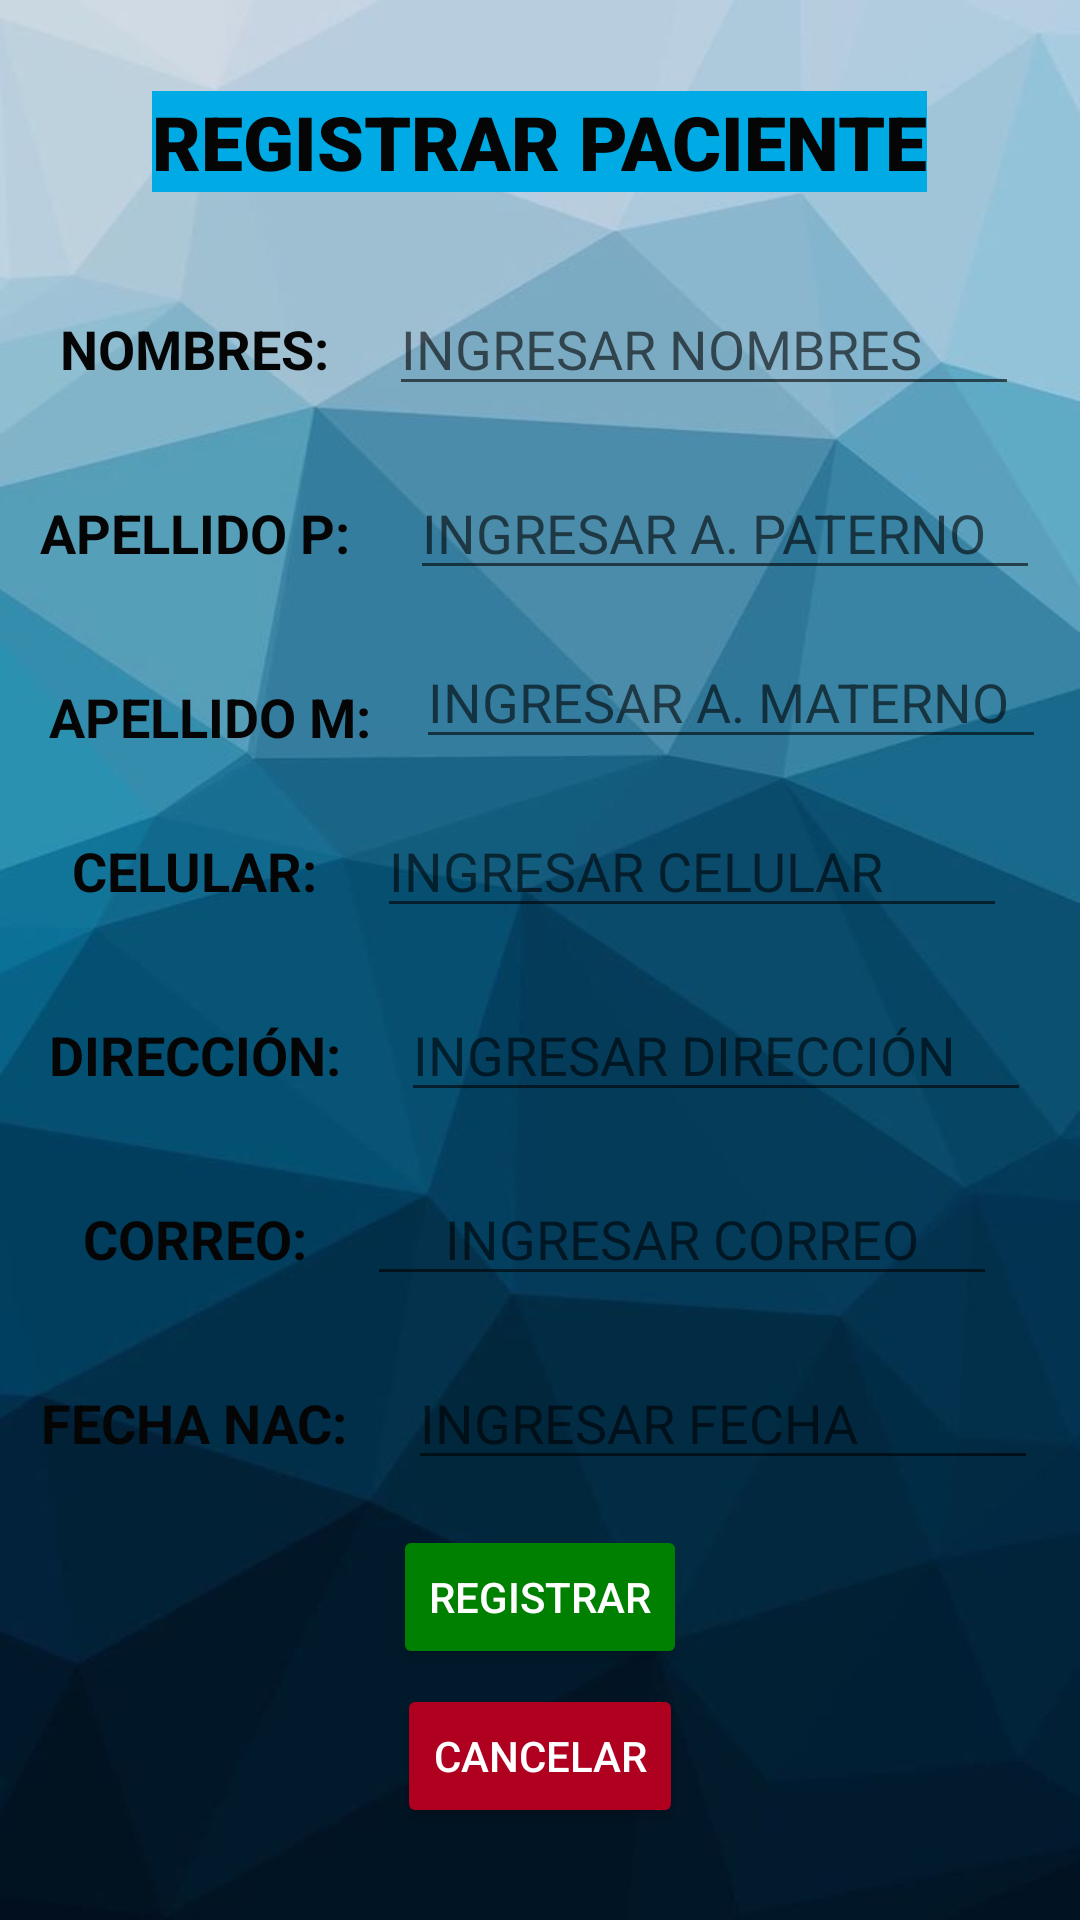

Layout XML and referenced resources for this Android screen:
<!-- AndroidManifest.xml: application theme Theme.Appcentrosalud -->
<!-- res/layout/activity_registrar_paciente.xml -->
<?xml version="1.0" encoding="utf-8"?>
<LinearLayout
    xmlns:android="http://schemas.android.com/apk/res/android"
    xmlns:app="http://schemas.android.com/apk/res-auto"
    xmlns:tools="http://schemas.android.com/tools"
    android:layout_width="match_parent"
    android:layout_height="match_parent"
    tools:context=".RegistrarPacienteActivity"
    android:gravity="center"
    android:background="@drawable/pixel2"
    android:orientation="vertical">

    <TextView
        android:id="@+id/texssssst"
        android:layout_width="wrap_content"
        android:layout_height="wrap_content"
        android:textStyle="bold"
        android:layout_marginBottom="20dp"
        android:textSize="25dp"
        android:textColor="#050505"
        android:background="#00aae4"
        android:fontFamily="sans-serif-black"
        android:text="REGISTRAR PACIENTE" />


    <LinearLayout
        android:layout_width="wrap_content"
        android:layout_height="wrap_content"
        android:orientation="horizontal"
        >

        <TextView
            android:id="@+id/textView3"
            android:layout_width="wrap_content"
            android:layout_height="wrap_content"
            android:textStyle="bold"
            android:layout_margin="10dp"
            android:textSize="18dp"
            android:textColor="#050505"
            android:text="NOMBRES:" />

        <EditText
            android:id="@+id/txtNombre"
            android:layout_width="wrap_content"
            android:layout_height="wrap_content"
            android:layout_margin="10dp"
            android:hint="INGRESAR NOMBRES"
            android:ems="10"
            />



    </LinearLayout>

    <LinearLayout
        android:layout_width="wrap_content"
        android:layout_height="wrap_content"
        android:orientation="horizontal"
        >

        <TextView
            android:id="@+id/textView4"
            android:layout_width="wrap_content"
            android:textSize="18dp"
            android:layout_margin="10dp"
            android:textStyle="bold"
            android:gravity="center"
            android:textColor="#050505"
            android:layout_height="wrap_content"
            android:text="APELLIDO P:" />

        <EditText
            android:id="@+id/txtApellidoPaterno"
            android:layout_width="wrap_content"
            android:layout_height="wrap_content"
            android:layout_margin="10dp"
            android:ems="10"
            android:hint="INGRESAR A. PATERNO"
            />



    </LinearLayout>

    <LinearLayout
        android:layout_width="wrap_content"
        android:layout_height="wrap_content"
        android:orientation="horizontal"
        >

        <TextView
            android:id="@+id/textView5"
            android:layout_width="wrap_content"
            android:textSize="18dp"
            android:layout_margin="10dp"
            android:textStyle="bold"
            android:layout_height="wrap_content"
            android:gravity="center"
            android:textColor="#050505"
            android:text="APELLIDO M:" />

        <EditText
            android:id="@+id/txtApellidoMaterno"
            android:layout_width="wrap_content"
            android:layout_margin="5dp"
            android:layout_height="wrap_content"
            android:ems="10"
            android:hint="INGRESAR A. MATERNO"
            />



    </LinearLayout>


    <LinearLayout
        android:layout_width="wrap_content"
        android:layout_height="wrap_content"
        android:orientation="horizontal"
        >

        <TextView
            android:id="@+id/textView6"
            android:layout_width="wrap_content"
            android:gravity="center"
            android:textSize="18dp"
            android:layout_margin="10dp"
            android:textStyle="bold"
            android:textColor="#050505"
            android:layout_height="wrap_content"
            android:text="CELULAR:" />

        <EditText
            android:id="@+id/txtCelular"
            android:layout_width="wrap_content"
            android:layout_height="wrap_content"
            android:ems="10"
            android:layout_margin="10dp"
            android:hint="INGRESAR CELULAR"
            android:inputType="phone"
            />
    </LinearLayout>

    <LinearLayout
        android:layout_width="wrap_content"
        android:layout_height="wrap_content"
        android:orientation="horizontal"
        >
        <TextView
            android:id="@+id/textView7"
            android:textSize="18dp"
            android:layout_width="wrap_content"
            android:layout_margin="10dp"
            android:textStyle="bold"
            android:layout_height="wrap_content"
            android:gravity="center"
            android:textColor="#050505"
            android:text="DIRECCIÓN:" />

        <EditText
            android:id="@+id/txtDireccion"
            android:layout_width="wrap_content"
            android:layout_height="wrap_content"
            android:layout_margin="10dp"
            android:hint="INGRESAR DIRECCIÓN"
            android:ems="10"
            />



    </LinearLayout>

    <LinearLayout
        android:layout_width="wrap_content"
        android:layout_height="wrap_content"
        android:orientation="horizontal"
        >

        <TextView
            android:id="@+id/textView8"
            android:layout_width="wrap_content"
            android:layout_margin="10dp"
            android:textSize="18dp"
            android:textStyle="bold"
            android:textColor="#050505"
            android:layout_height="wrap_content"
            android:text="CORREO:" />

        <EditText
            android:id="@+id/txtCorreo"
            android:layout_width="wrap_content"
            android:layout_height="wrap_content"
            android:layout_margin="10dp"
            android:gravity="center"
            android:ems="10"
            android:hint="INGRESAR CORREO"
            android:inputType="textEmailAddress"

            />



    </LinearLayout>

    <LinearLayout
        android:layout_width="wrap_content"
        android:layout_height="wrap_content"
        android:orientation="horizontal"
        >

        <TextView
            android:id="@+id/lblFechaNaci"
            android:layout_width="wrap_content"
            android:textStyle="bold"
            android:textSize="18dp"
            android:layout_margin="10dp"
            android:layout_height="wrap_content"
            android:gravity="center"
            android:textColor="#050505"
            android:text="FECHA NAC:" />

        <EditText
            android:id="@+id/txtFechaNaci"
            android:layout_width="wrap_content"
            android:layout_height="wrap_content"
            android:ems="10"
            android:layout_margin="10dp"
            android:hint="INGRESAR FECHA"
            android:inputType="text|date"
            />



    </LinearLayout>



    <Button
        android:id="@+id/btnRegistrar"
        android:layout_width="wrap_content"
        android:backgroundTint="#008000"
        android:textColor="@color/white"
        android:layout_marginTop="5dp"
        android:layout_height="wrap_content"
        android:text="REGISTRAR" />

    <Button
        android:id="@+id/btnVolver"
        android:layout_width="wrap_content"
        android:backgroundTint="@color/design_default_color_error"
        android:textColor="@color/white"
        android:layout_marginTop="5dp"
        android:layout_height="wrap_content"
        android:text="CANCELAR" />

</LinearLayout>
<!-- resources referenced by this layout -->
<resources>
  <!-- drawable pixel2: jpeg bitmap (drawable, 24590 bytes) -->
  <style name="Theme.Appcentrosalud" parent="Theme.MaterialComponents.DayNight.DarkActionBar">
          
          <item name="colorPrimary">@color/purple_500</item>
          <item name="colorPrimaryVariant">@color/purple_700</item>
          <item name="colorOnPrimary">@color/white</item>
          
          <item name="colorSecondary">@color/teal_200</item>
          <item name="colorSecondaryVariant">@color/teal_700</item>
          <item name="colorOnSecondary">@color/black</item>
          
          <item name="android:statusBarColor" tools:targetApi="l">?attr/colorPrimaryVariant</item>
          
      </style>
  <!-- not gathered from this repository: default colours our renderer supplied (Android Studio template values) -->
  <color name="purple_500">#FF6200EE</color>
  <color name="purple_700">#FF3700B3</color>
  <color name="teal_200">#FF03DAC5</color>
  <color name="teal_700">#FF018786</color>
  <color name="black">#FF000000</color>
  <color name="white">#FFFFFFFF</color>
</resources>
